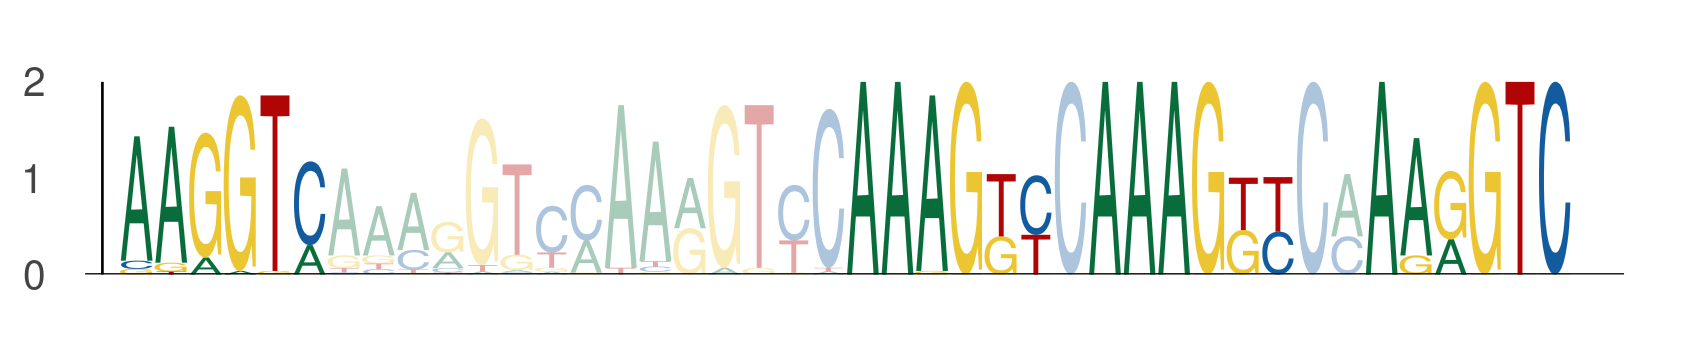

Data behind this chart, as committed beside it:
seq_index, start_position, end_position, is_reversed_complement
1822, 45, 51, 0
1822, 66, 72, 0
1822, 73, 79, 0
1822, 81, 87, 0
4356, 60, 66, 0
4356, 81, 87, 0
4356, 88, 94, 0
4356, 96, 102, 0
843, 60, 66, 0
843, 81, 87, 0
843, 88, 94, 0
843, 96, 102, 0
4648, 60, 66, 0
4648, 81, 87, 0
4648, 88, 94, 0
4648, 96, 102, 0
4472, 67, 73, 0
4472, 88, 94, 0
4472, 95, 101, 0
4472, 103, 109, 0
3098, 60, 66, 0
3098, 81, 87, 0
3098, 88, 94, 0
3098, 96, 102, 0
4377, 60, 66, 0
4377, 81, 87, 0
4377, 88, 94, 0
4377, 96, 102, 0
3064, 60, 66, 0
3064, 81, 87, 0
3064, 88, 94, 0
3064, 96, 102, 0
4743, 45, 51, 0
4743, 66, 72, 0
4743, 73, 79, 0
4743, 81, 87, 0
4280, 60, 66, 0
4280, 81, 87, 0
4280, 88, 94, 0
4280, 96, 102, 0
1105, 45, 51, 0
1105, 66, 72, 0
1105, 73, 79, 0
1105, 81, 87, 0
836, 60, 66, 0
836, 81, 87, 0
836, 88, 94, 0
836, 96, 102, 0
2516, 60, 66, 0
2516, 81, 87, 0
2516, 88, 94, 0
2516, 96, 102, 0
5806, 67, 73, 0
5806, 88, 94, 0
5806, 95, 101, 0
5806, 103, 109, 0
4129, 60, 66, 0
4129, 81, 87, 0
4129, 88, 94, 0
4129, 96, 102, 0
... 140 more rows
